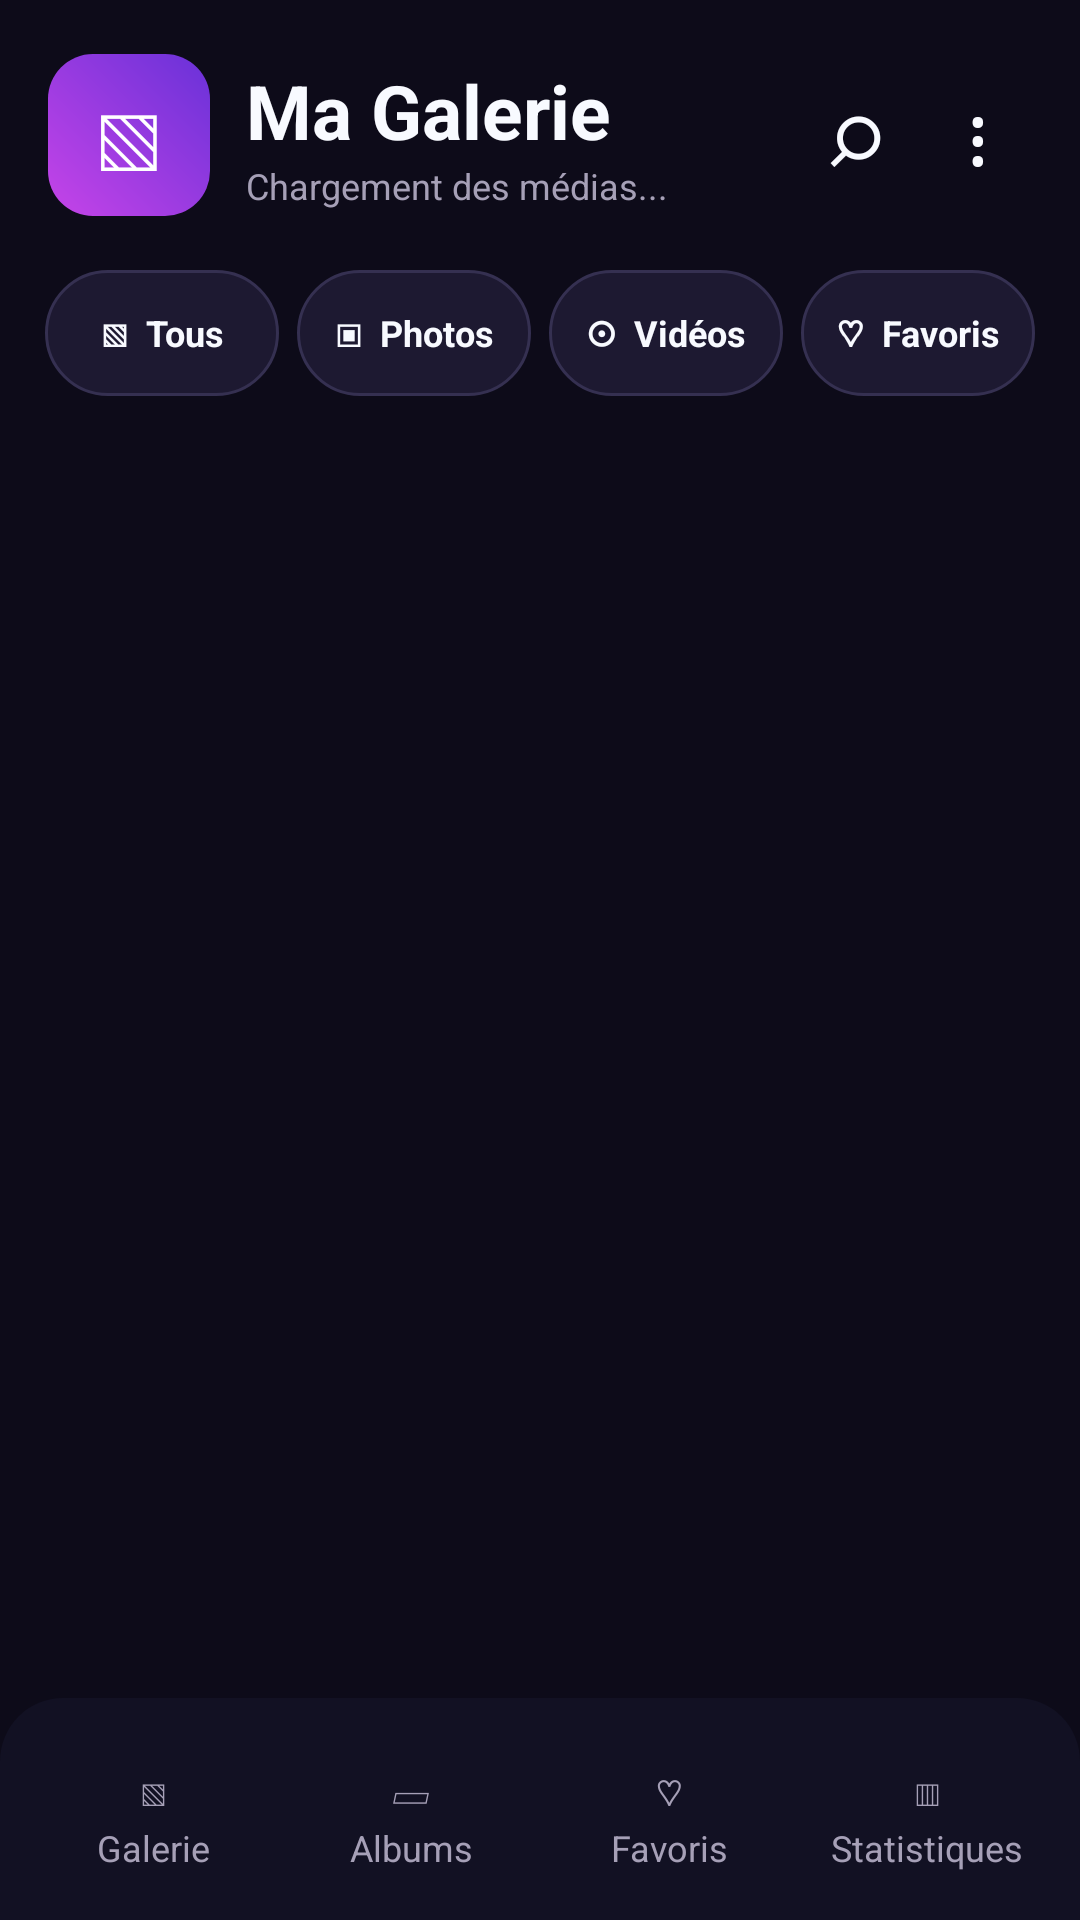

Here is an Android app screen rendered from its layout file. Give the layout XML and the strings, colors and styles it references.
<!-- AndroidManifest.xml: application theme Theme.BytroLauncher -->
<!-- res/layout/activity_main.xml -->
<?xml version="1.0" encoding="utf-8"?>
<FrameLayout xmlns:android="http://schemas.android.com/apk/res/android"
    android:layout_width="match_parent" android:layout_height="match_parent"
    android:background="@color/background_color">

    <LinearLayout android:layout_width="match_parent" android:layout_height="match_parent"
        android:orientation="vertical">

        <LinearLayout android:layout_width="match_parent" android:layout_height="wrap_content"
            android:paddingTop="18dp" android:paddingHorizontal="16dp"
            android:paddingBottom="12dp" android:gravity="center_vertical"
            android:orientation="horizontal">
            <TextView android:layout_width="54dp" android:layout_height="54dp"
                android:gravity="center" android:text="▧" android:textSize="31sp"
                android:textColor="#FFFFFF" android:background="@drawable/gallery_logo"/>
            <LinearLayout android:layout_width="0dp" android:layout_weight="1"
                android:layout_height="wrap_content" android:orientation="vertical"
                android:paddingStart="12dp">
                <TextView android:layout_width="wrap_content" android:layout_height="wrap_content"
                    android:text="Ma Galerie" android:textSize="25sp" android:textStyle="bold"
                    android:textColor="@color/text_primary"/>
                <TextView android:id="@+id/galleryStatus" android:layout_width="wrap_content"
                    android:layout_height="wrap_content" android:text="Chargement des médias..."
                    android:textSize="12sp" android:textColor="@color/text_secondary"/>
            </LinearLayout>
            <TextView android:id="@+id/searchToggle" android:layout_width="46dp"
                android:layout_height="46dp" android:gravity="center" android:text="⌕"
                android:contentDescription="Rechercher" android:textSize="31sp"
                android:textColor="@color/text_primary"/>
            <TextView android:id="@+id/menuButton" android:layout_width="36dp"
                android:layout_height="46dp" android:gravity="center" android:text="⋮"
                android:contentDescription="Menu" android:textSize="27sp"
                android:textColor="@color/text_primary"/>
        </LinearLayout>

        <EditText android:id="@+id/searchInput" android:layout_width="match_parent"
            android:layout_height="48dp" android:layout_marginHorizontal="16dp"
            android:layout_marginBottom="12dp" android:paddingHorizontal="14dp"
            android:background="@drawable/gallery_search"
            android:hint="Rechercher un fichier ou un album"
            android:visibility="gone" android:singleLine="true"
            android:inputType="text" android:textColor="@color/text_primary"
            android:textColorHint="@color/text_secondary"/>

        <LinearLayout android:id="@+id/filterRow" android:layout_width="match_parent"
            android:layout_height="wrap_content" android:paddingHorizontal="12dp"
            android:paddingTop="6dp" android:paddingBottom="14dp"
            android:orientation="horizontal">
            <TextView android:id="@+id/allButton" style="@style/GalleryFilter"
                android:text="▧  Tous"/>
            <TextView android:id="@+id/photosButton" style="@style/GalleryFilter"
                android:text="▣  Photos"/>
            <TextView android:id="@+id/videosButton" style="@style/GalleryFilter"
                android:text="⊙  Vidéos"/>
            <TextView android:id="@+id/favoritesButton" style="@style/GalleryFilter"
                android:text="♡  Favoris"/>
        </LinearLayout>

        <FrameLayout android:layout_width="match_parent" android:layout_height="0dp"
            android:layout_weight="1">
            <GridView android:id="@+id/mediaGrid"
                android:layout_width="match_parent" android:layout_height="match_parent"
                android:numColumns="3" android:stretchMode="columnWidth"
                android:horizontalSpacing="5dp" android:verticalSpacing="5dp"
                android:paddingHorizontal="8dp" android:paddingBottom="14dp"
                android:clipToPadding="false" android:scrollbars="none"/>
            <LinearLayout android:id="@+id/emptyState" android:layout_width="match_parent"
                android:layout_height="match_parent" android:gravity="center"
                android:orientation="vertical" android:visibility="gone" android:padding="28dp">
                <TextView android:layout_width="wrap_content" android:layout_height="wrap_content"
                    android:text="▧" android:textSize="62sp" android:textColor="@color/accent_color"/>
                <TextView android:id="@+id/emptyTitle" android:layout_width="wrap_content"
                    android:layout_height="wrap_content" android:text="Aucun média"
                    android:textSize="19sp" android:textStyle="bold"
                    android:textColor="@color/text_primary"/>
                <TextView android:id="@+id/emptySubtitle" android:layout_width="match_parent"
                    android:layout_height="wrap_content" android:layout_marginTop="8dp"
                    android:gravity="center" android:text="Tes photos et vidéos apparaîtront ici."
                    android:textColor="@color/text_secondary" android:textSize="13sp"/>
            </LinearLayout>
            <ProgressBar android:id="@+id/loadingIndicator" android:layout_width="48dp"
                android:layout_height="48dp" android:layout_gravity="center"
                android:visibility="gone" android:indeterminateTint="@color/accent_color"/>
        </FrameLayout>

        <LinearLayout android:layout_width="match_parent" android:layout_height="74dp"
            android:paddingHorizontal="8dp" android:paddingTop="7dp"
            android:background="@drawable/gallery_nav_background"
            android:orientation="horizontal">
            <TextView android:id="@+id/navGallery" style="@style/GalleryNav"
                android:text="▧&#10;Galerie"/>
            <TextView android:id="@+id/navAlbums" style="@style/GalleryNav"
                android:text="▱&#10;Albums"/>
            <TextView android:id="@+id/navFavorites" style="@style/GalleryNav"
                android:text="♡&#10;Favoris"/>
            <TextView android:id="@+id/navStats" style="@style/GalleryNav"
                android:text="▥&#10;Statistiques"/>
        </LinearLayout>
    </LinearLayout>
</FrameLayout>
<!-- resources referenced by this layout -->
<resources>
  <color name="accent_color">#C67AFF</color>
  <color name="background_color">#0D0B19</color>
  <color name="text_primary">#F8FAFF</color>
  <color name="text_secondary">#A6A0B7</color>
  <!-- drawable gallery_logo (drawable) -->
  <shape xmlns:android="http://schemas.android.com/apk/res/android"><gradient android:startColor="#C644E8" android:endColor="#6931D8" android:angle="45"/><corners android:radius="15dp"/></shape>
  <!-- drawable gallery_nav_background (drawable) -->
  <shape xmlns:android="http://schemas.android.com/apk/res/android"><solid android:color="#121123"/><corners android:topLeftRadius="21dp" android:topRightRadius="21dp"/></shape>
  <!-- drawable gallery_search (drawable) -->
  <?xml version="1.0" encoding="utf-8"?>
  <shape xmlns:android="http://schemas.android.com/apk/res/android">
      <solid android:color="@color/surface_raised"/>
      <corners android:radius="16dp"/>
      <stroke android:width="1dp" android:color="#283347"/>
  </shape>
  <style name="GalleryFilter">
          <item name="android:layout_width">0dp</item>
          <item name="android:layout_height">42dp</item>
          <item name="android:layout_weight">1</item>
          <item name="android:layout_marginHorizontal">3dp</item>
          <item name="android:background">@drawable/gallery_chip</item>
          <item name="android:gravity">center</item>
          <item name="android:textSize">12sp</item>
          <item name="android:textStyle">bold</item>
          <item name="android:textColor">@color/text_primary</item>
          <item name="android:clickable">true</item>
          <item name="android:focusable">true</item>
      </style>
  <style name="GalleryNav">
          <item name="android:layout_width">0dp</item>
          <item name="android:layout_height">match_parent</item>
          <item name="android:layout_weight">1</item>
          <item name="android:gravity">center</item>
          <item name="android:textSize">12sp</item>
          <item name="android:lineSpacingExtra">4dp</item>
          <item name="android:textColor">@color/text_secondary</item>
          <item name="android:clickable">true</item>
          <item name="android:focusable">true</item>
      </style>
  <style name="Theme.BytroLauncher" parent="Theme.Material3.Dark.NoActionBar">
          <item name="android:statusBarColor">@color/status_bar_color</item>
          <item name="android:navigationBarColor">@color/status_bar_color</item>
          <item name="colorPrimary">@color/accent_color</item>
          <item name="colorSecondary">@color/accent_color</item>
          <item name="android:windowBackground">@color/background_color</item>
          <item name="android:windowLightStatusBar" tools:targetApi="m">false</item>
          <item name="android:windowLightNavigationBar" tools:targetApi="o_mr1">false</item>
      </style>
  <color name="surface_raised">#1F1933</color>
  <!-- drawable gallery_chip (drawable) -->
  <?xml version="1.0" encoding="utf-8"?>
  <selector xmlns:android="http://schemas.android.com/apk/res/android">
      <item android:state_selected="true">
          <shape>
              <solid android:color="@color/accent_color"/>
              <corners android:radius="100dp"/>
          </shape>
      </item>
      <item>
          <shape>
              <solid android:color="#1D1931"/><stroke android:width="1dp" android:color="#353051"/>
              <corners android:radius="100dp"/>
          </shape>
      </item>
  </selector>
  <color name="status_bar_color">#0D0B19</color>
</resources>
